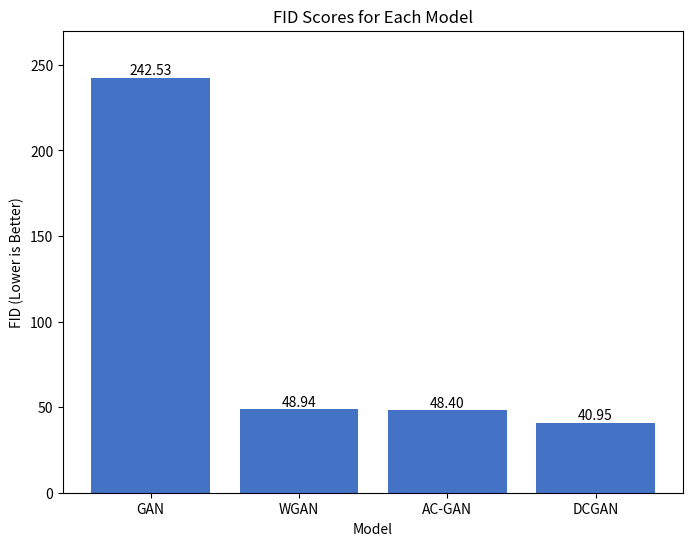

This figure's Python source:
import matplotlib.pyplot as plt

FID = [242.528671, 48.936172, 48.402069, 40.947289]
Labels = ["GAN", "WGAN", "AC-GAN", "DCGAN"]

bar_color = "#4472c4"

# Adjust the figure size
plt.figure(figsize=(8, 6))
plt.tight_layout()
plt.bar(Labels, FID, color=bar_color)
for i, v in enumerate(FID):
    plt.text(i, v, f"{v:.2f}", ha="center", va="bottom")
plt.ylim(0, 270)
plt.xlabel("Model")
plt.ylabel("FID (Lower is Better)")
plt.title("FID Scores for Each Model")
plt.show()
